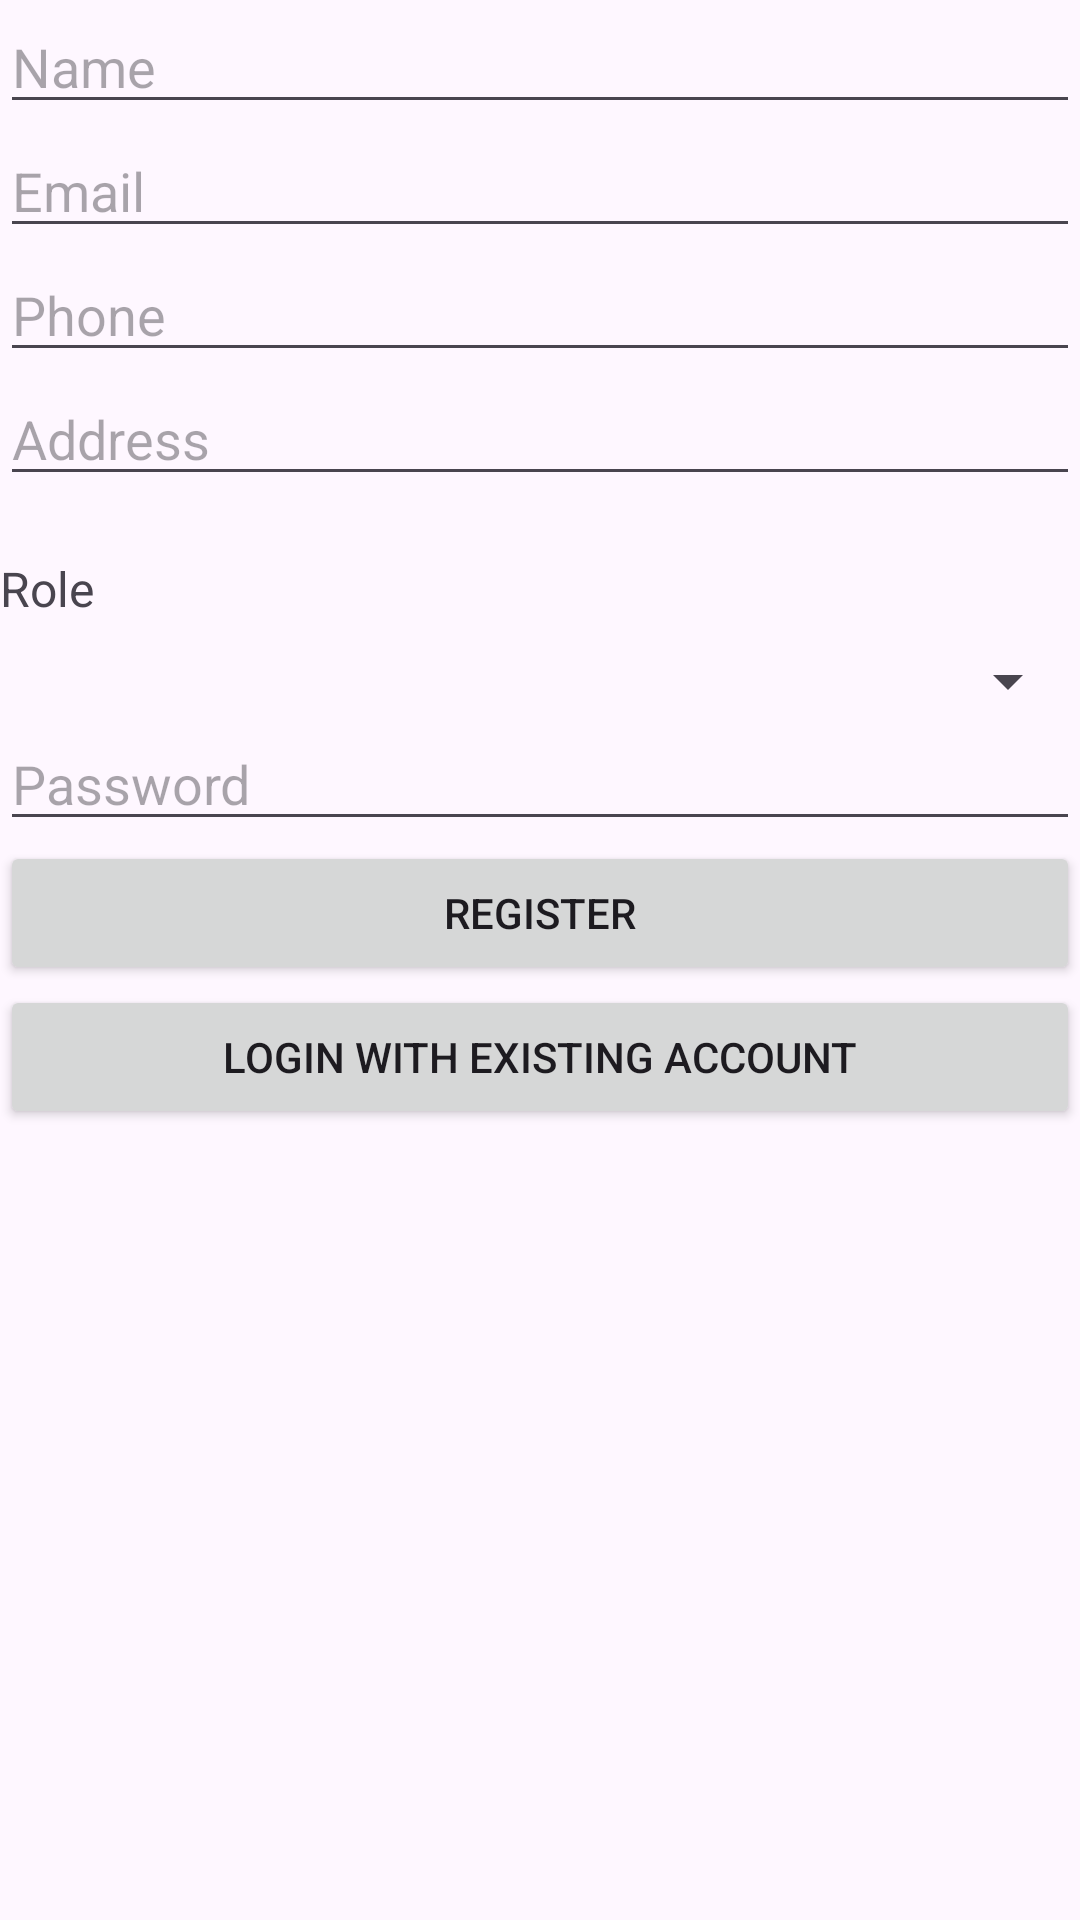

Produce the Android XML layout that renders to this screen, including the resource entries it uses.
<!-- AndroidManifest.xml: application theme Theme.TextManageBot -->
<!-- res/layout/activity_main.xml -->
<?xml version="1.0" encoding="utf-8"?>
<androidx.constraintlayout.widget.ConstraintLayout xmlns:android="http://schemas.android.com/apk/res/android"
    xmlns:app="http://schemas.android.com/apk/res-auto"
    xmlns:tools="http://schemas.android.com/tools"
    android:id="@+id/main"
    android:layout_width="match_parent"
    android:layout_height="match_parent"
    tools:context=".MainActivity">

    <LinearLayout xmlns:android="http://schemas.android.com/apk/res/android"
        android:layout_width="match_parent"
        android:layout_height="match_parent"
        android:orientation="vertical">

        <EditText
            android:id="@+id/et_name"
            android:layout_width="match_parent"
            android:layout_height="wrap_content"
            android:hint="Name" />

        <EditText
            android:id="@+id/et_email"
            android:layout_width="match_parent"
            android:layout_height="wrap_content"
            android:hint="Email" />

        <EditText
            android:id="@+id/et_phone"
            android:layout_width="match_parent"
            android:layout_height="wrap_content"
            android:hint="Phone" />

        <EditText
            android:id="@+id/et_address"
            android:layout_width="match_parent"
            android:layout_height="wrap_content"
            android:hint="Address" />

        <TextView
            android:id="@+id/role_label"
            android:layout_width="wrap_content"
            android:layout_height="wrap_content"
            android:text="Role"
            android:textSize="16sp"
            android:layout_marginTop="20dp"/>

        <Spinner
            android:id="@+id/role_spinner"
            android:layout_width="match_parent"
            android:layout_height="wrap_content"
            android:layout_marginTop="8dp" />


        <EditText
            android:id="@+id/et_password"
            android:layout_width="match_parent"
            android:layout_height="wrap_content"
            android:hint="Password"
            android:inputType="textPassword" />

        <Button
            android:id="@+id/btn_register"
            android:layout_width="match_parent"
            android:layout_height="wrap_content"
            android:text="Register" />

        <Button
            android:id="@+id/btn_loginReg"
            android:layout_width="match_parent"
            android:layout_height="wrap_content"
            android:text="Login With Existing Account" />
    </LinearLayout>


</androidx.constraintlayout.widget.ConstraintLayout>
<!-- resources referenced by this layout -->
<resources>
  <style name="Theme.TextManageBot" parent="Base.Theme.TextManageBot" />
  <style name="Base.Theme.TextManageBot" parent="Theme.Material3.DayNight.NoActionBar">
          
          
      </style>
</resources>
